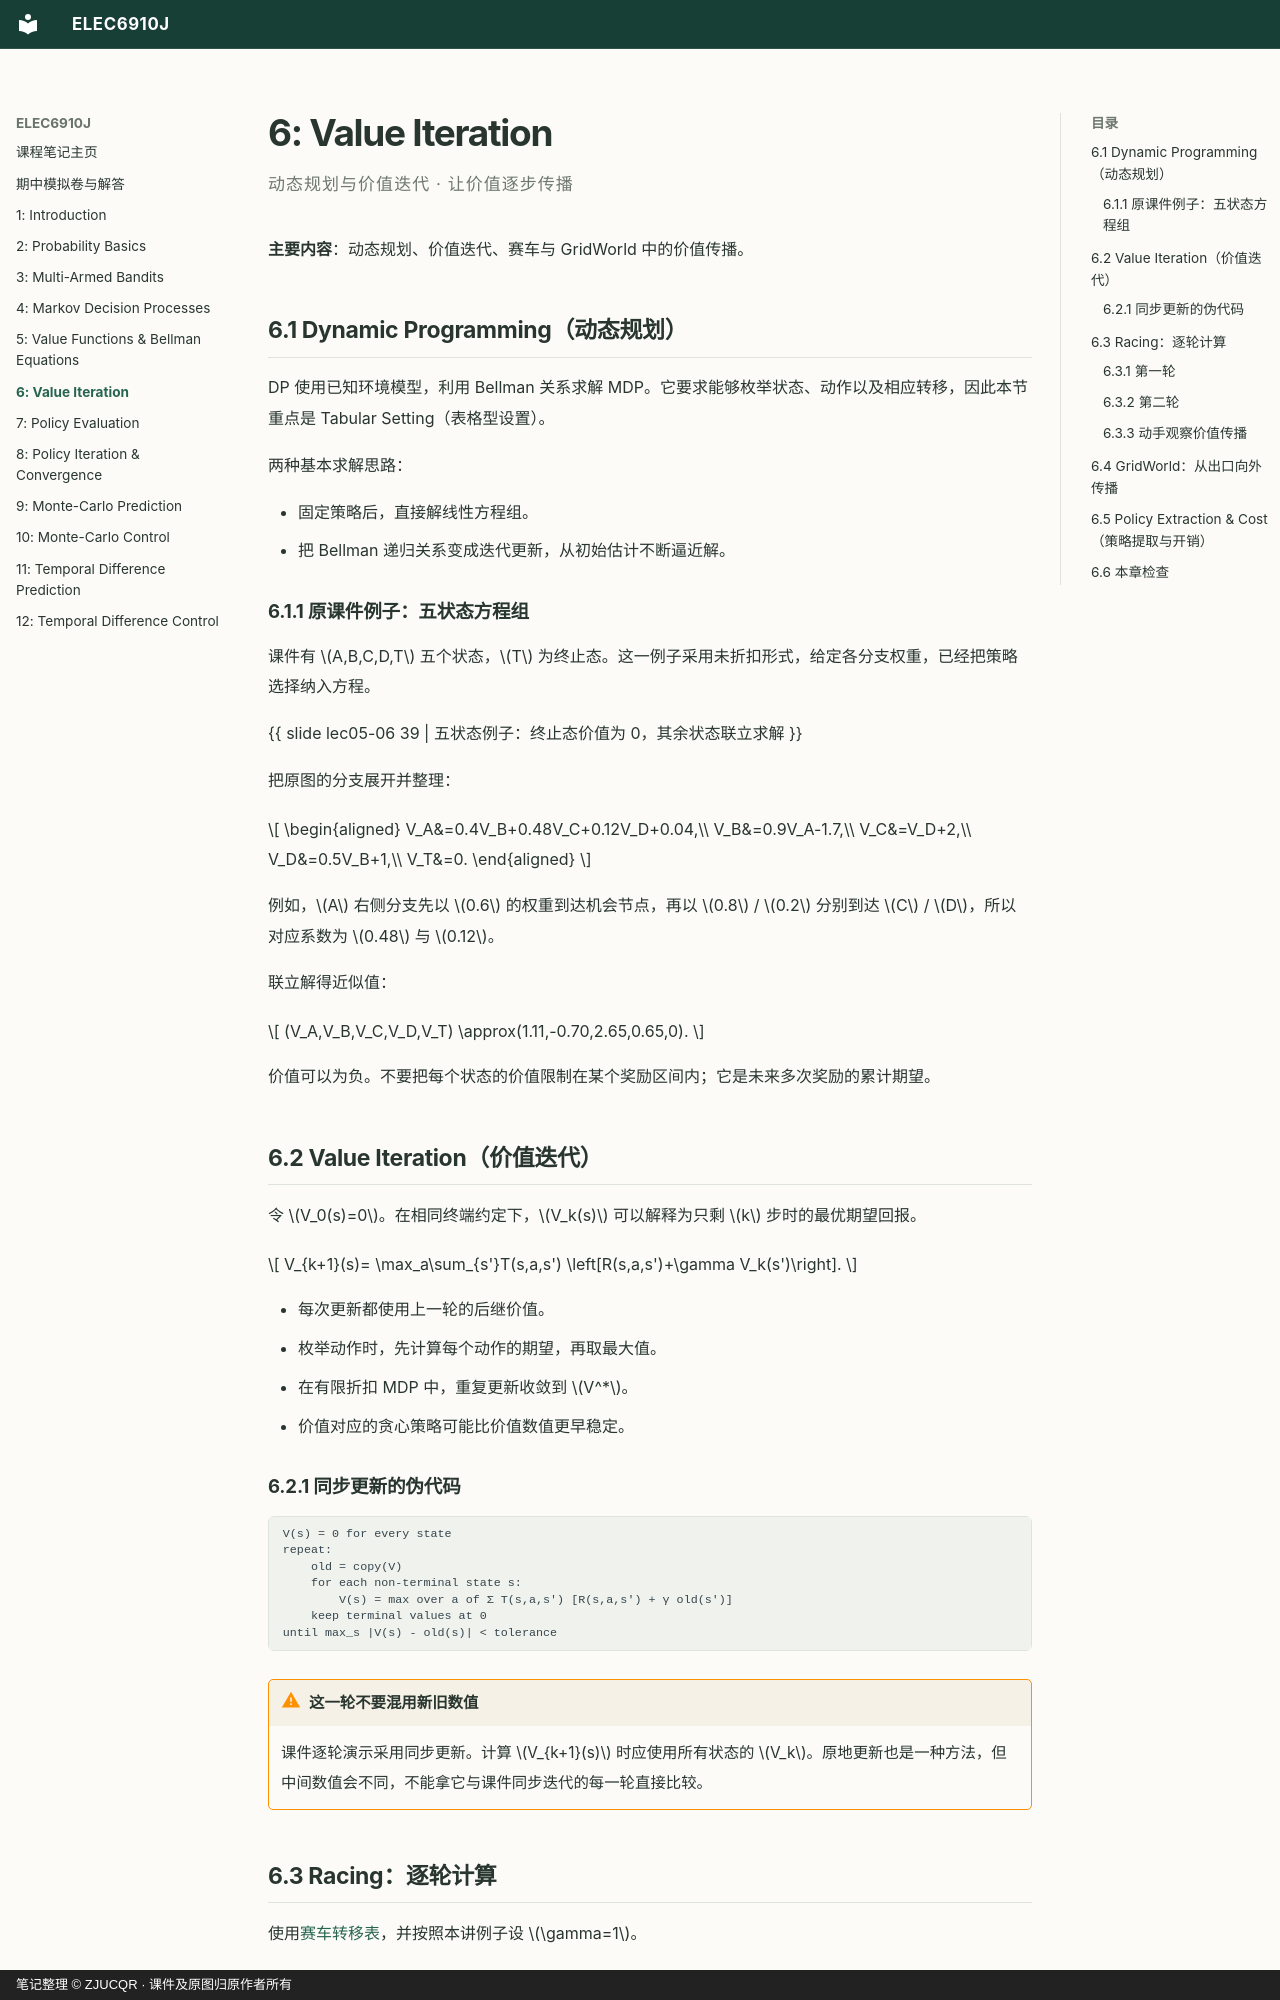

repository: ZJUCQR/ELEC6910J · page: chapters/06-value-iteration/index.html · generator: mkdocs · copyright: 笔记整理 © ZJUCQR · 课件及原图归原作者所有

# 6: Value Iteration

<p class="chapter-subtitle">动态规划与价值迭代 · 让价值逐步传播</p>

**主要内容**：动态规划、价值迭代、赛车与 GridWorld 中的价值传播。

## 6.1 Dynamic Programming（动态规划）

DP 使用已知环境模型，利用 Bellman 关系求解 MDP。它要求能够枚举状态、动作以及相应转移，因此本节重点是 Tabular Setting（表格型设置）。

两种基本求解思路：

- 固定策略后，直接解线性方程组。
- 把 Bellman 递归关系变成迭代更新，从初始估计不断逼近解。

### 6.1.1 原课件例子：五状态方程组 {#linear-system}

课件有 $A,B,C,D,T$ 五个状态，$T$ 为终止态。这一例子采用未折扣形式，给定各分支权重，已经把策略选择纳入方程。

{{ slide lec05-06 39 | 五状态例子：终止态价值为 0，其余状态联立求解 }}

把原图的分支展开并整理：

$$
\begin{aligned}
V_A&=0.4V_B+0.48V_C+0.12V_D+0.04,\\
V_B&=0.9V_A-1.7,\\
V_C&=V_D+2,\\
V_D&=0.5V_B+1,\\
V_T&=0.
\end{aligned}
$$

例如，$A$ 右侧分支先以 $0.6$ 的权重到达机会节点，再以 $0.8$ / $0.2$ 分别到达 $C$ / $D$，所以对应系数为 $0.48$ 与 $0.12$。

联立解得近似值：

$$
(V_A,V_B,V_C,V_D,V_T)
\approx(1.11,-0.70,2.65,0.65,0).
$$

价值可以为负。不要把每个状态的价值限制在某个奖励区间内；它是未来多次奖励的累计期望。

## 6.2 Value Iteration（价值迭代）

令 $V_0(s)=0$。在相同终端约定下，$V_k(s)$ 可以解释为只剩 $k$ 步时的最优期望回报。

$$
V_{k+1}(s)=
\max_a\sum_{s'}T(s,a,s')
\left[R(s,a,s')+\gamma V_k(s')\right].
$$

- 每次更新都使用上一轮的后继价值。
- 枚举动作时，先计算每个动作的期望，再取最大值。
- 在有限折扣 MDP 中，重复更新收敛到 $V^*$。
- 价值对应的贪心策略可能比价值数值更早稳定。

### 6.2.1 同步更新的伪代码

~~~text
V(s) = 0 for every state
repeat:
    old = copy(V)
    for each non-terminal state s:
        V(s) = max over a of Σ T(s,a,s') [R(s,a,s') + γ old(s')]
    keep terminal values at 0
until max_s |V(s) - old(s)| < tolerance
~~~

!!! warning "这一轮不要混用新旧数值"

    课件逐轮演示采用同步更新。计算 $V_{k+1}(s)$ 时应使用所有状态的 $V_k$。原地更新也是一种方法，但中间数值会不同，不能拿它与课件同步迭代的每一轮直接比较。

## 6.3 Racing：逐轮计算 {#racing-iterations}

使用[赛车转移表](04-mdp.md#racing)，并按照本讲例子设 $\gamma=1$。

### 6.3.1 第一轮

初始值都为 0：

$$
V_1(C)=\max\{1,\;0.5\times2+0.5\times2\}=2,
$$

$$
V_1(W)=\max\{0.5\times1+0.5\times1,\;-10\}=1.
$$
